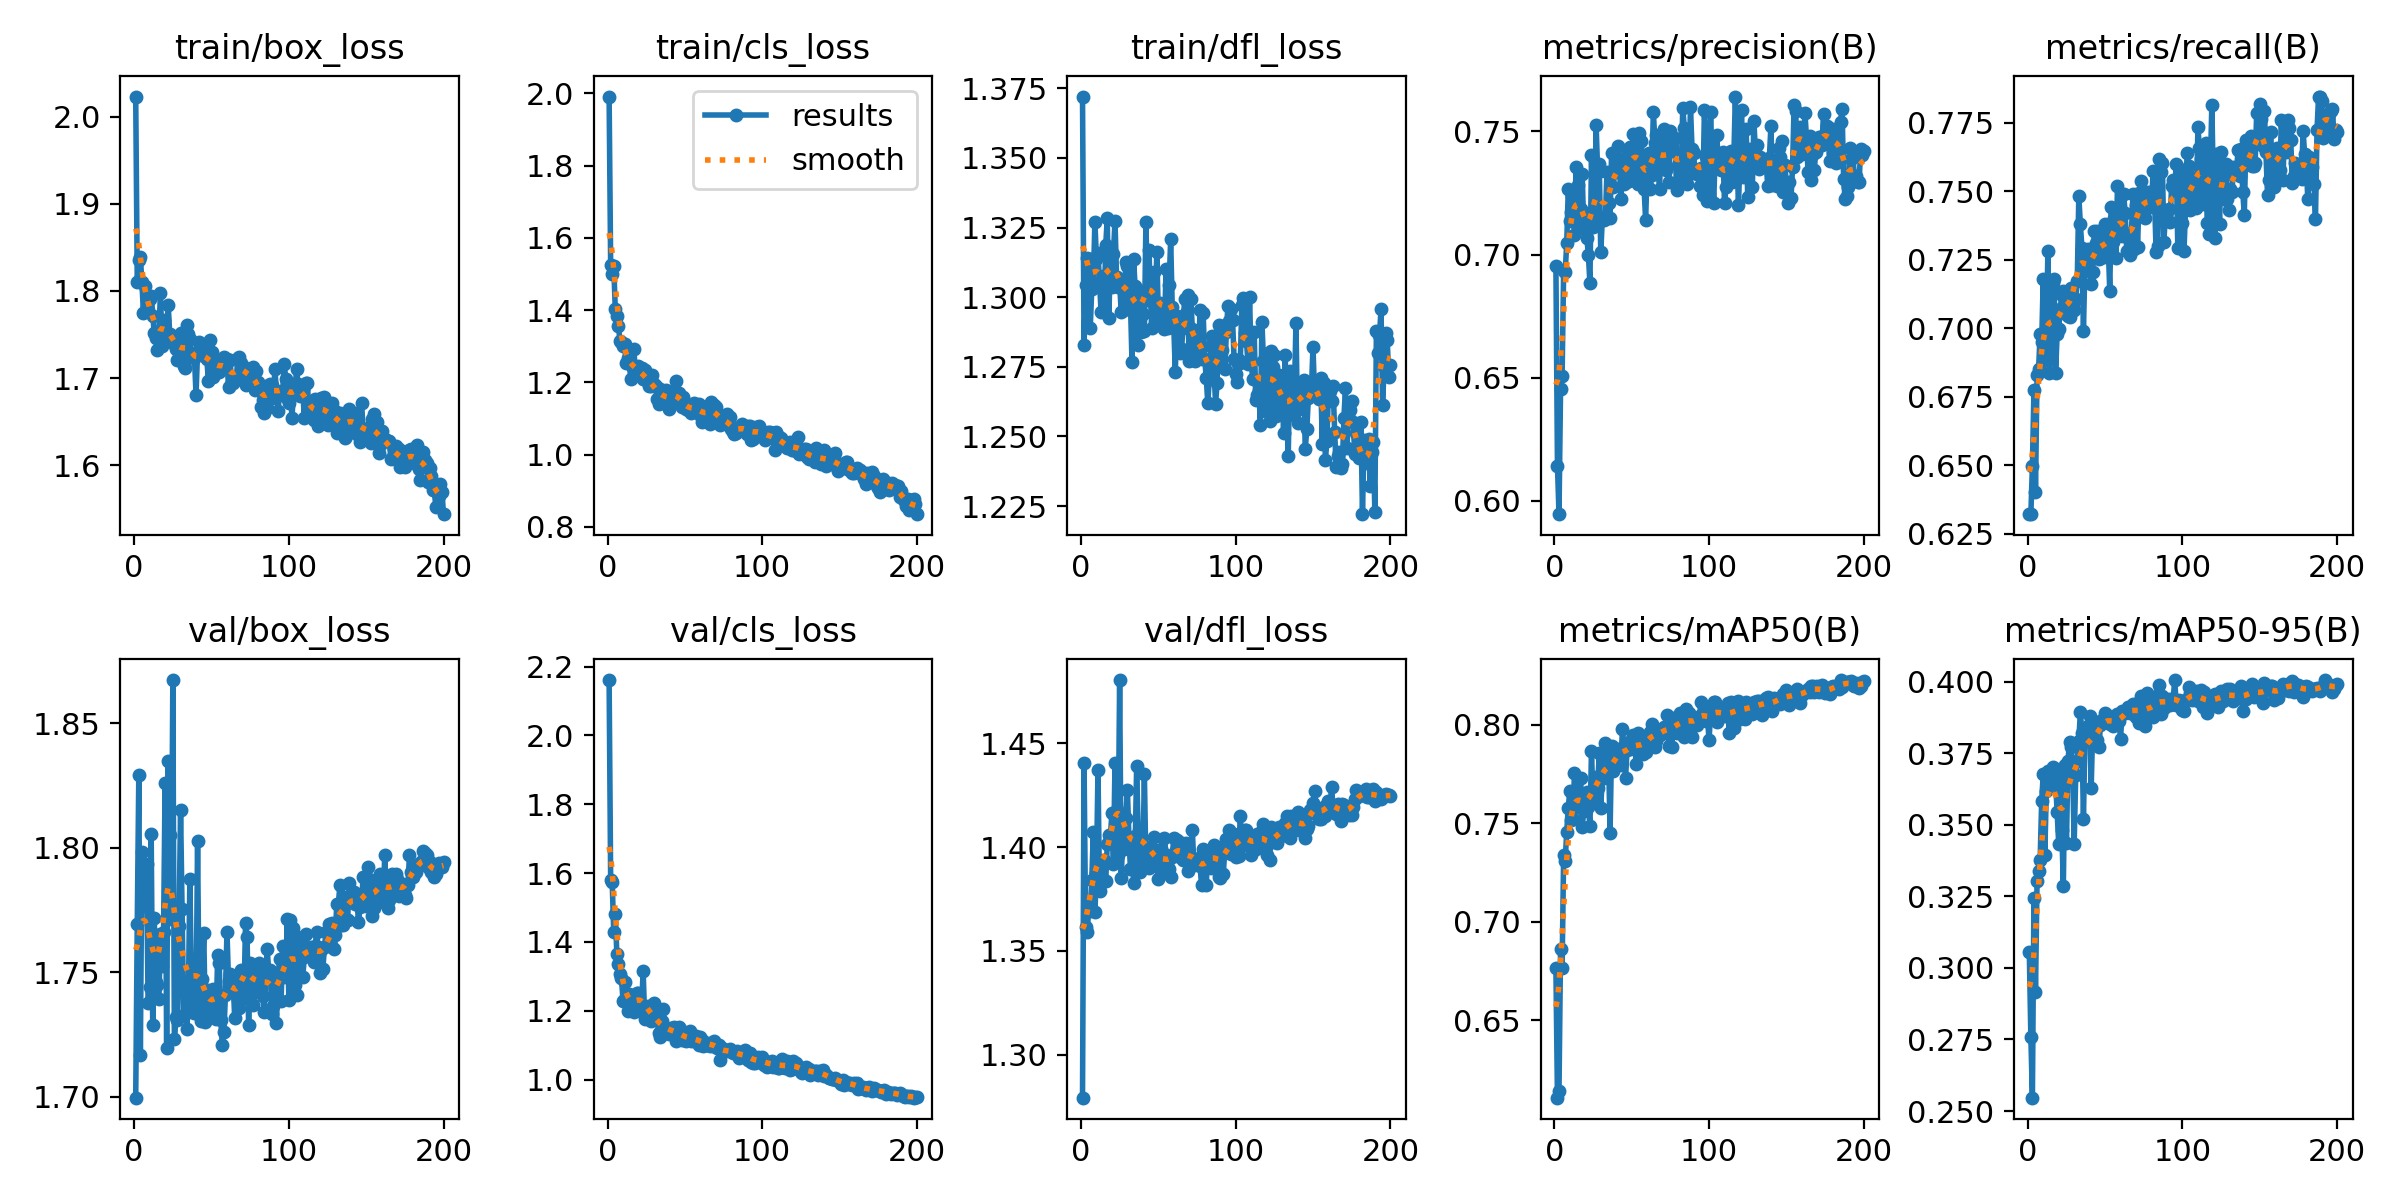

Values plotted in this chart, from the file beside it:
epoch, time, train/box_loss, train/cls_loss, train/dfl_loss, metrics/precision(B), metrics/recall(B), metrics/mAP50(B), metrics/mAP50-95(B), val/box_loss, val/cls_loss, val/dfl_loss, lr/pg0, lr/pg1, lr/pg2
1, 49.2, 2.023, 1.991, 1.372, 0.6953, 0.6321, 0.6763, 0.3054, 1.7, 2.161, 1.279, 0.0006605, 0.0006605, 0.0006605
2, 98.41, 1.81, 1.525, 1.283, 0.6143, 0.6321, 0.6106, 0.2759, 1.769, 1.58, 1.44, 0.001321, 0.001321, 0.001321
3, 148.8, 1.836, 1.499, 1.304, 0.5946, 0.6497, 0.6142, 0.2547, 1.829, 1.573, 1.361, 0.001974, 0.001974, 0.001974
4, 197.6, 1.839, 1.521, 1.314, 0.6456, 0.6773, 0.686, 0.3244, 1.717, 1.428, 1.359, 0.00197, 0.00197, 0.00197
5, 248.8, 1.81, 1.402, 1.314, 0.6508, 0.64, 0.6762, 0.2916, 1.798, 1.48, 1.37, 0.00196, 0.00196, 0.00196
6, 297, 1.775, 1.385, 1.289, 0.6934, 0.6829, 0.7336, 0.3302, 1.785, 1.365, 1.369, 0.00195, 0.00195, 0.00195
7, 348, 1.806, 1.357, 1.303, 0.6928, 0.6851, 0.7309, 0.3338, 1.777, 1.335, 1.384, 0.001941, 0.001941, 0.001941
8, 395.2, 1.782, 1.316, 1.305, 0.7048, 0.698, 0.7456, 0.3377, 1.793, 1.308, 1.408, 0.001931, 0.001931, 0.001931
9, 443.8, 1.778, 1.312, 1.327, 0.7264, 0.695, 0.7579, 0.3583, 1.738, 1.296, 1.369, 0.001921, 0.001921, 0.001921
10, 490.9, 1.791, 1.3, 1.314, 0.7138, 0.7178, 0.7664, 0.3678, 1.744, 1.228, 1.388, 0.001911, 0.001911, 0.001911
11, 538.3, 1.794, 1.305, 1.316, 0.7171, 0.6885, 0.7514, 0.3393, 1.806, 1.283, 1.437, 0.001901, 0.001901, 0.001901
12, 585.2, 1.772, 1.253, 1.306, 0.7248, 0.6932, 0.7522, 0.3617, 1.729, 1.241, 1.379, 0.001891, 0.001891, 0.001891
13, 635.1, 1.752, 1.267, 1.295, 0.7078, 0.7281, 0.7754, 0.3687, 1.772, 1.2, 1.383, 0.001881, 0.001881, 0.001881
14, 685.3, 1.746, 1.253, 1.308, 0.7356, 0.6838, 0.7583, 0.3643, 1.746, 1.249, 1.393, 0.001871, 0.001871, 0.001871
15, 736, 1.732, 1.211, 1.295, 0.7281, 0.6945, 0.7634, 0.3687, 1.745, 1.222, 1.394, 0.001861, 0.001861, 0.001861
16, 784.8, 1.75, 1.246, 1.319, 0.7125, 0.7163, 0.7645, 0.3704, 1.739, 1.205, 1.384, 0.001852, 0.001852, 0.001852
17, 832, 1.798, 1.292, 1.328, 0.7184, 0.7178, 0.7727, 0.3641, 1.766, 1.197, 1.401, 0.001842, 0.001842, 0.001842
18, 880.4, 1.737, 1.228, 1.293, 0.7325, 0.6838, 0.7481, 0.3651, 1.753, 1.245, 1.406, 0.001832, 0.001832, 0.001832
19, 927.7, 1.766, 1.22, 1.313, 0.7103, 0.698, 0.7559, 0.3546, 1.766, 1.251, 1.405, 0.001822, 0.001822, 0.001822
20, 979, 1.745, 1.244, 1.304, 0.717, 0.6997, 0.7611, 0.3434, 1.826, 1.25, 1.417, 0.001812, 0.001812, 0.001812
21, 1026, 1.745, 1.22, 1.315, 0.7068, 0.707, 0.7657, 0.3697, 1.719, 1.216, 1.392, 0.001802, 0.001802, 0.001802
22, 1075, 1.784, 1.24, 1.327, 0.6998, 0.7122, 0.7582, 0.3482, 1.835, 1.209, 1.44, 0.001792, 0.001792, 0.001792
23, 1125, 1.75, 1.21, 1.307, 0.6883, 0.7135, 0.7485, 0.3288, 1.805, 1.316, 1.418, 0.001782, 0.001782, 0.001782
24, 1175, 1.742, 1.234, 1.304, 0.7406, 0.7122, 0.7865, 0.371, 1.772, 1.177, 1.396, 0.001772, 0.001772, 0.001772
25, 1225, 1.747, 1.205, 1.305, 0.7114, 0.7052, 0.7609, 0.3437, 1.867, 1.207, 1.481, 0.001762, 0.001762, 0.001762
26, 1274, 1.74, 1.206, 1.295, 0.7128, 0.7046, 0.7615, 0.3723, 1.723, 1.215, 1.385, 0.001752, 0.001752, 0.001752
27, 1324, 1.733, 1.191, 1.304, 0.7527, 0.7042, 0.7735, 0.379, 1.732, 1.184, 1.403, 0.001743, 0.001743, 0.001743
28, 1371, 1.721, 1.19, 1.296, 0.7334, 0.7148, 0.768, 0.3772, 1.731, 1.171, 1.399, 0.001733, 0.001733, 0.001733
29, 1421, 1.739, 1.222, 1.313, 0.7369, 0.7092, 0.7854, 0.3712, 1.769, 1.182, 1.414, 0.001723, 0.001723, 0.001723
30, 1469, 1.752, 1.196, 1.311, 0.7008, 0.7066, 0.7575, 0.3434, 1.815, 1.224, 1.428, 0.001713, 0.001713, 0.001713
31, 1517, 1.736, 1.189, 1.305, 0.7145, 0.7105, 0.7745, 0.3673, 1.775, 1.183, 1.405, 0.001703, 0.001703, 0.001703
32, 1567, 1.713, 1.154, 1.298, 0.7141, 0.7174, 0.7728, 0.3724, 1.733, 1.18, 1.389, 0.001693, 0.001693, 0.001693
33, 1616, 1.712, 1.14, 1.277, 0.7145, 0.7482, 0.7908, 0.3791, 1.743, 1.136, 1.403, 0.001683, 0.001683, 0.001683
34, 1662, 1.761, 1.182, 1.314, 0.7336, 0.7379, 0.7883, 0.3895, 1.727, 1.125, 1.383, 0.001673, 0.001673, 0.001673
35, 1708, 1.751, 1.174, 1.304, 0.7208, 0.7294, 0.7863, 0.3821, 1.738, 1.17, 1.398, 0.001663, 0.001663, 0.001663
36, 1755, 1.744, 1.164, 1.303, 0.7149, 0.6988, 0.7448, 0.3519, 1.787, 1.205, 1.439, 0.001654, 0.001654, 0.001654
37, 1806, 1.727, 1.149, 1.283, 0.7411, 0.7247, 0.7893, 0.382, 1.747, 1.136, 1.407, 0.001644, 0.001644, 0.001644
38, 1856, 1.725, 1.179, 1.302, 0.7275, 0.7257, 0.7766, 0.3805, 1.737, 1.143, 1.388, 0.001634, 0.001634, 0.001634
39, 1906, 1.723, 1.156, 1.288, 0.7335, 0.729, 0.7858, 0.3844, 1.734, 1.14, 1.398, 0.001624, 0.001624, 0.001624
40, 1956, 1.681, 1.127, 1.294, 0.7357, 0.7208, 0.7868, 0.3882, 1.734, 1.132, 1.392, 0.001614, 0.001614, 0.001614
41, 2005, 1.731, 1.151, 1.288, 0.7439, 0.716, 0.7849, 0.3628, 1.803, 1.151, 1.435, 0.001604, 0.001604, 0.001604
42, 2054, 1.742, 1.172, 1.327, 0.7377, 0.7204, 0.7878, 0.3845, 1.735, 1.15, 1.391, 0.001594, 0.001594, 0.001594
43, 2103, 1.726, 1.157, 1.3, 0.7225, 0.7355, 0.7794, 0.3821, 1.73, 1.154, 1.4, 0.001584, 0.001584, 0.001584
44, 2150, 1.736, 1.205, 1.317, 0.7383, 0.7311, 0.7976, 0.3859, 1.747, 1.113, 1.39, 0.001574, 0.001574, 0.001574
45, 2200, 1.726, 1.16, 1.299, 0.7285, 0.7355, 0.7892, 0.3797, 1.766, 1.133, 1.399, 0.001564, 0.001564, 0.001564
46, 2249, 1.725, 1.171, 1.289, 0.7296, 0.7251, 0.7728, 0.3771, 1.73, 1.152, 1.399, 0.001554, 0.001554, 0.001554
47, 2299, 1.722, 1.141, 1.309, 0.7402, 0.7256, 0.7868, 0.385, 1.732, 1.148, 1.405, 0.001545, 0.001545, 0.001545
48, 2347, 1.696, 1.133, 1.291, 0.7301, 0.7324, 0.7904, 0.3866, 1.743, 1.115, 1.393, 0.001535, 0.001535, 0.001535
49, 2395, 1.744, 1.159, 1.316, 0.7437, 0.7261, 0.7874, 0.3858, 1.736, 1.13, 1.392, 0.001525, 0.001525, 0.001525
50, 2445, 1.73, 1.14, 1.294, 0.7367, 0.7379, 0.7926, 0.3891, 1.734, 1.116, 1.385, 0.001515, 0.001515, 0.001515
51, 2492, 1.702, 1.125, 1.298, 0.7491, 0.7343, 0.7945, 0.3883, 1.743, 1.112, 1.399, 0.001505, 0.001505, 0.001505
52, 2539, 1.717, 1.122, 1.293, 0.7343, 0.7307, 0.7881, 0.3872, 1.735, 1.12, 1.399, 0.001495, 0.001495, 0.001495
53, 2587, 1.718, 1.13, 1.289, 0.745, 0.7137, 0.78, 0.3851, 1.731, 1.142, 1.388, 0.001485, 0.001485, 0.001485
54, 2637, 1.708, 1.116, 1.288, 0.7285, 0.7441, 0.7959, 0.3851, 1.757, 1.113, 1.404, 0.001475, 0.001475, 0.001475
55, 2686, 1.707, 1.127, 1.31, 0.7493, 0.7316, 0.7881, 0.3844, 1.754, 1.122, 1.396, 0.001465, 0.001465, 0.001465
56, 2731, 1.714, 1.144, 1.289, 0.7463, 0.7402, 0.7937, 0.3881, 1.731, 1.112, 1.39, 0.001455, 0.001455, 0.001455
57, 2782, 1.718, 1.125, 1.305, 0.7399, 0.7257, 0.7852, 0.3857, 1.721, 1.126, 1.39, 0.001446, 0.001446, 0.001446
58, 2833, 1.724, 1.137, 1.321, 0.7267, 0.7518, 0.791, 0.3887, 1.726, 1.112, 1.386, 0.001436, 0.001436, 0.001436
59, 2883, 1.718, 1.14, 1.296, 0.7139, 0.742, 0.7863, 0.3863, 1.741, 1.101, 1.395, 0.001426, 0.001426, 0.001426
60, 2932, 1.722, 1.11, 1.29, 0.7349, 0.7359, 0.7937, 0.3801, 1.766, 1.125, 1.404, 0.001416, 0.001416, 0.001416
... 140 more rows
